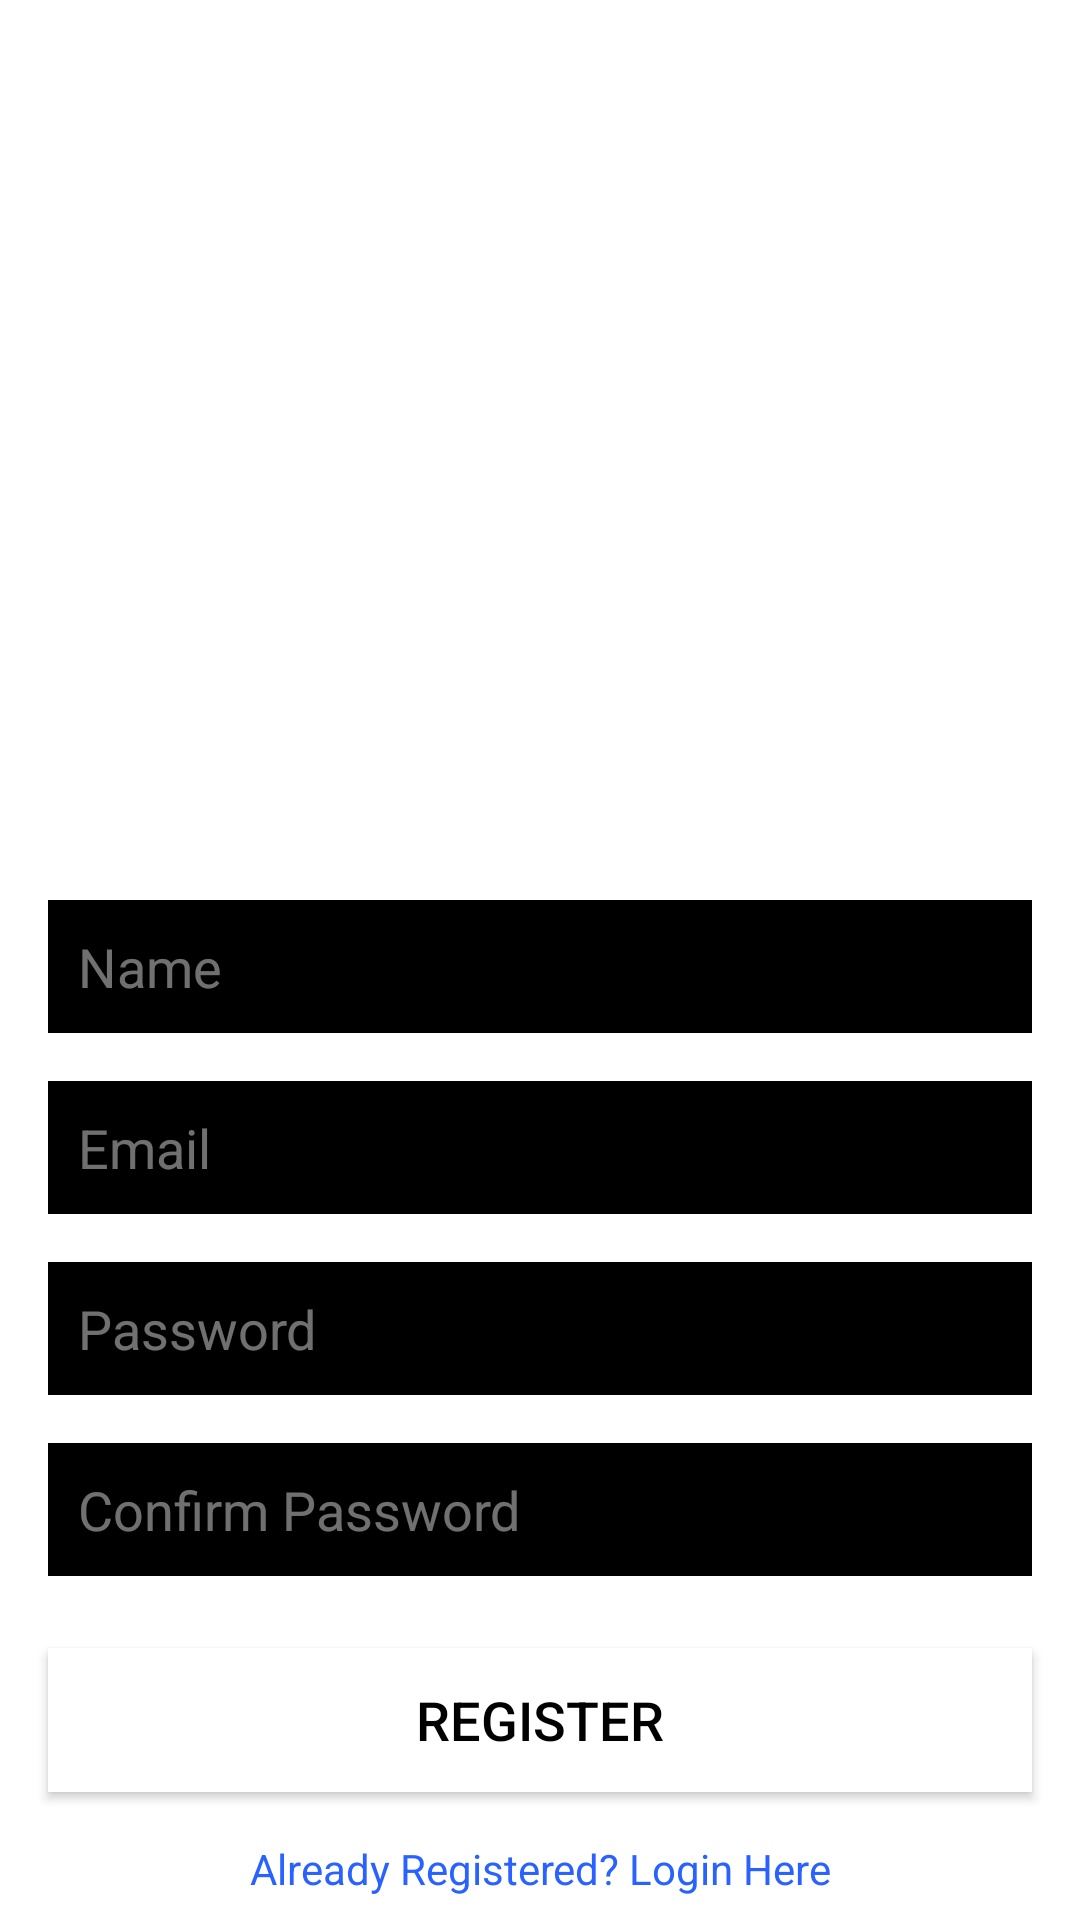

The Android layout XML behind this screen, and the referenced resources:
<!-- AndroidManifest.xml: application theme Theme.StudyPlanner.NoActionBar -->
<!-- res/layout/activity_register.xml -->
<?xml version="1.0" encoding="utf-8"?>
<androidx.constraintlayout.widget.ConstraintLayout xmlns:android="http://schemas.android.com/apk/res/android"
    xmlns:app="http://schemas.android.com/apk/res-auto"
    xmlns:tools="http://schemas.android.com/tools"
    android:layout_width="match_parent"
    android:layout_height="match_parent"
    android:background="@drawable/background"
    tools:context=".Register">

    <EditText
        android:id="@+id/nameReg"
        android:layout_width="0dp"
        android:layout_height="wrap_content"
        android:layout_marginStart="16dp"
        android:layout_marginTop="300dp"
        android:layout_marginEnd="16dp"
        android:background="@color/black"
        android:ems="10"
        android:hint="Name"
        android:inputType="textPersonName"
        android:padding="10dp"
        android:textColor="#FFFFFF"
        android:textColorHint="#70FFFFFF"
        app:layout_constraintBottom_toBottomOf="parent"
        app:layout_constraintEnd_toEndOf="parent"
        app:layout_constraintHorizontal_bias="0.0"
        app:layout_constraintStart_toStartOf="parent"
        app:layout_constraintTop_toTopOf="parent"
        app:layout_constraintVertical_bias="0.0"
        tools:ignore="TouchTargetSizeCheck" />

    <EditText
        android:id="@+id/emailReg"
        android:layout_width="0dp"
        android:layout_height="wrap_content"
        android:layout_marginStart="16dp"
        android:layout_marginTop="16dp"
        android:layout_marginEnd="16dp"
        android:background="@color/black"
        android:ems="10"
        android:hint="Email"
        android:inputType="textEmailAddress"
        android:padding="10dp"
        android:textColor="#FFFFFF"
        android:textColorHint="#70FFFFFF"
        app:layout_constraintBottom_toBottomOf="parent"
        app:layout_constraintEnd_toEndOf="parent"
        app:layout_constraintStart_toStartOf="parent"
        app:layout_constraintTop_toBottomOf="@+id/nameReg"
        app:layout_constraintVertical_bias="0.0"
        tools:ignore="TouchTargetSizeCheck" />

    <EditText
        android:id="@+id/passReg"
        android:layout_width="0dp"
        android:layout_height="wrap_content"
        android:layout_marginStart="16dp"
        android:layout_marginTop="16dp"
        android:layout_marginEnd="16dp"
        android:background="@color/black"
        android:ems="10"
        android:hint="Password"
        android:inputType="textPassword"
        android:padding="10dp"
        android:textColor="#FFFFFF"
        android:textColorHint="#70FFFFFF"
        app:layout_constraintBottom_toBottomOf="parent"
        app:layout_constraintEnd_toEndOf="parent"
        app:layout_constraintStart_toStartOf="parent"
        app:layout_constraintTop_toBottomOf="@+id/emailReg"
        app:layout_constraintVertical_bias="0.0"
        tools:ignore="TouchTargetSizeCheck,DuplicateClickableBoundsCheck" />

    <EditText
        android:id="@+id/cPassReg"
        android:layout_width="0dp"
        android:layout_height="wrap_content"
        android:layout_marginStart="16dp"
        android:layout_marginTop="16dp"
        android:layout_marginEnd="16dp"
        android:background="@color/black"
        android:ems="10"
        android:hint="Confirm Password"
        android:inputType="textPassword"
        android:padding="10dp"
        android:textColor="#FFFFFF"
        android:textColorHint="#70FFFFFF"
        app:layout_constraintBottom_toBottomOf="parent"
        app:layout_constraintEnd_toEndOf="parent"
        app:layout_constraintHorizontal_bias="0.0"
        app:layout_constraintStart_toStartOf="parent"
        app:layout_constraintTop_toBottomOf="@+id/passReg"
        app:layout_constraintVertical_bias="0.0"
        tools:ignore="TouchTargetSizeCheck" />

    <ImageView
        android:id="@+id/passVisibilityReg"
        android:layout_width="wrap_content"
        android:layout_height="wrap_content"
        android:layout_marginEnd="8dp"
        app:layout_constraintBottom_toBottomOf="@+id/passReg"
        app:layout_constraintEnd_toEndOf="@+id/passReg"
        app:layout_constraintHorizontal_bias="1.0"
        app:layout_constraintStart_toStartOf="@+id/passReg"
        app:layout_constraintTop_toTopOf="@+id/passReg"
        app:srcCompat="@drawable/ic_baseline_visibility_off_24_white" />

    <Button
        android:id="@+id/regB"
        android:layout_width="0dp"
        android:layout_height="wrap_content"
        android:layout_marginStart="16dp"
        android:layout_marginTop="24dp"
        android:layout_marginEnd="16dp"
        android:background="@color/white"
        android:text="Register"
        android:textColor="#000000"
        android:textSize="18sp"
        app:backgroundTint="#FFFFFF"
        app:layout_constraintBottom_toBottomOf="parent"
        app:layout_constraintEnd_toEndOf="parent"
        app:layout_constraintHorizontal_bias="0.0"
        app:layout_constraintStart_toStartOf="parent"
        app:layout_constraintTop_toBottomOf="@+id/cPassReg"
        app:layout_constraintVertical_bias="0.0" />

    <TextView
        android:id="@+id/loginText"
        android:layout_width="wrap_content"
        android:layout_height="wrap_content"
        android:layout_marginTop="16dp"
        android:text="Already Registered? Login Here"
        android:textColor="#2962FF"
        app:layout_constraintBottom_toBottomOf="parent"
        app:layout_constraintEnd_toEndOf="parent"
        app:layout_constraintStart_toStartOf="parent"
        app:layout_constraintTop_toBottomOf="@+id/regB"
        app:layout_constraintVertical_bias="0.0" />

    <ProgressBar
        android:id="@+id/regPBar"
        style="?android:attr/progressBarStyle"
        android:layout_width="wrap_content"
        android:layout_height="wrap_content"
        app:layout_constraintBottom_toBottomOf="parent"
        app:layout_constraintEnd_toEndOf="parent"
        app:layout_constraintStart_toStartOf="parent"
        app:layout_constraintTop_toBottomOf="@+id/loginText"
        android:layout_marginBottom="32dp"
        android:visibility="invisible"
        app:layout_constraintVertical_bias="1.0" />

</androidx.constraintlayout.widget.ConstraintLayout>
<!-- resources referenced by this layout -->
<resources>
  <color name="black">#FF000000</color>
  <color name="white">#FFFFFFFF</color>
  <style name="Theme.StudyPlanner.NoActionBar" parent="Theme.MaterialComponents.Light.NoActionBar">
          
          <item name="colorPrimary">@color/purple_500</item>
          <item name="colorPrimaryVariant">@color/purple_700</item>
          <item name="colorOnPrimary">@color/white</item>
          
          <item name="colorSecondary">@color/teal_200</item>
          <item name="colorSecondaryVariant">@color/teal_700</item>
          <item name="colorOnSecondary">@color/black</item>
          
          <item name="android:statusBarColor">?attr/colorPrimaryVariant</item>
          
      </style>
  <color name="purple_500">#FF6200EE</color>
  <color name="purple_700">#FF3700B3</color>
  <color name="teal_200">#FF03DAC5</color>
  <color name="teal_700">#FF018786</color>
</resources>
